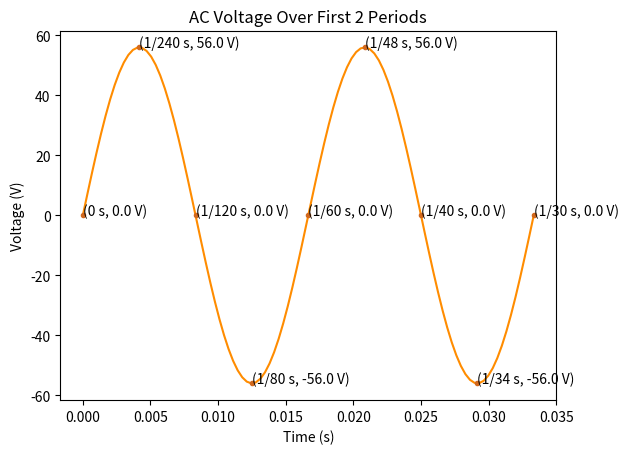

This figure's Python source:
'''
This program plots AC voltage as a function of time.
'''

import numpy as np
import matplotlib.pyplot as plt

def v(t):

    return 56*np.sin(2*np.pi*60*t)

ts = np.linspace(0, 1/30, 100)

vs = v(ts)

plt.plot(ts, vs, color='darkorange')

plt.plot(0, 0, '.', color='chocolate')
plt.text(0, 0,'(0 s, 0.0 V)')

plt.plot(1/4*1/60, 56, '.', color='chocolate')
plt.text(1/4*1/60, 56,'(1/240 s, 56.0 V)')
plt.plot(1/2*1/60, 0, '.', color='chocolate')
plt.text(1/2*1/60, 0,'(1/120 s, 0.0 V)')
plt.plot(3/4*1/60, -56, '.', color='chocolate')
plt.text(3/4*1/60, -56,'(1/80 s, -56.0 V)')
plt.plot(1/60, 0, '.', color='chocolate')
plt.text(1/60, 0,'(1/60 s, 0.0 V)')

plt.plot(5/4*1/60, 56, '.', color='chocolate')
plt.text(5/4*1/60, 56,'(1/48 s, 56.0 V)')
plt.plot(6/4*1/60, 0, '.', color='chocolate')
plt.text(6/4*1/60, 0,'(1/40 s, 0.0 V)')
plt.plot(7/4*1/60, -56, '.', color='chocolate')
plt.text(7/4*1/60, -56,'(1/34 s, -56.0 V)')
plt.plot(1/30, 0, '.', color='chocolate')
plt.text(1/30, 0,'(1/30 s, 0.0 V)')

plt.xlabel('Time (s)')
plt.ylabel('Voltage (V)')
plt.title('AC Voltage Over First 2 Periods')
plt.show()